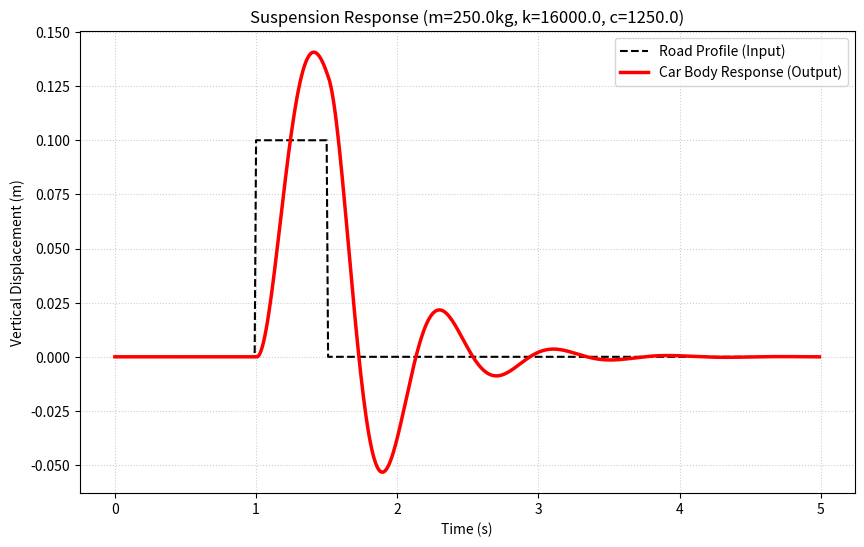

Python code for this plot:
import numpy as np
import matplotlib.pyplot as plt

# ==========================================
# Project: Car Suspension Simulation (Quarter Car Model)
# Physics: Mass-Spring-Damper System
# Method: Euler Integration
# ==========================================

# --- 1. Define Physical Parameters ---
m = 250.0      # Mass (kg) - Quarter of the car's weight
k = 16000.0    # Spring Stiffness (N/m) - How hard the spring is
c = 1250.0     # Damping Coefficient (N.s/m) - Shock absorber strength

# --- 2. Simulation Time Setup ---
dt = 0.01                  # Time step (s) - Smaller is more accurate

total_time = 5.0           # Total duration of simulation (s)
t = np.arange(0, total_time, dt) # Time array from 0 to 5

# --- 3. Define Road Profile ( The Input ) ---
# Create an array of zeros representing a flat road
road_height = np.zeros(len(t))

# Create a "Bump" in the road
# The bump is 10cm high (0.1m) and lasts from t=1s to t=1.5s
for i in range(len(t)):
    if 1.0 <= t[i] <= 1.5:
        road_height[i] = 0.1

# --- 4. Initialize Variables ---
y_car = np.zeros(len(t))   # Car vertical position (Output)
v_car = np.zeros(len(t))   # Car vertical velocity

# Initial conditions (Car starts at rest)
y_car[0] = 0.0
v_car[0] = 0.0

# --- 5. Main Solver Loop (Euler Method) ---
# Loop through each time step to calculate physics
for i in range(len(t) - 1):
    
    # A) Calculate Spring Deflection
    # Displacement = Road Height - Car Height
    displacement = road_height[i] - y_car[i]
    
    # B) Calculate Forces
    # Force from Spring = k * x
    force_spring = k * displacement
    
    # Force from Damper = -c * v (Opposes motion)
    force_damper = -c * v_car[i]
    
    # Total Force on the mass
    total_force = force_spring + force_damper
    
    # C) Newton's Second Law: a = F / m
    acceleration = total_force / m
    
    # D) Update State for the next time step (i+1)
    # New Velocity = Old Velocity + (Acceleration * Time)
    v_car[i+1] = v_car[i] + (acceleration * dt)
    
    # New Position = Old Position + (Velocity * Time)
    y_car[i+1] = y_car[i] + (v_car[i] * dt)

# --- 6. Visualization (Plotting) ---
plt.figure(figsize=(10, 6))

# Plot the Road (Input)
plt.plot(t, road_height, label="Road Profile (Input)", color='black', linestyle='--', linewidth=1.5)

# Plot the Car Response (Output)
plt.plot(t, y_car, label="Car Body Response (Output)", color='red', linewidth=2.5)

# Graph styling
plt.title(f"Suspension Response (m={m}kg, k={k}, c={c})")
plt.xlabel("Time (s)")
plt.ylabel("Vertical Displacement (m)")
plt.grid(True, linestyle=':', alpha=0.6)
plt.legend()

# Show the final result
plt.show()